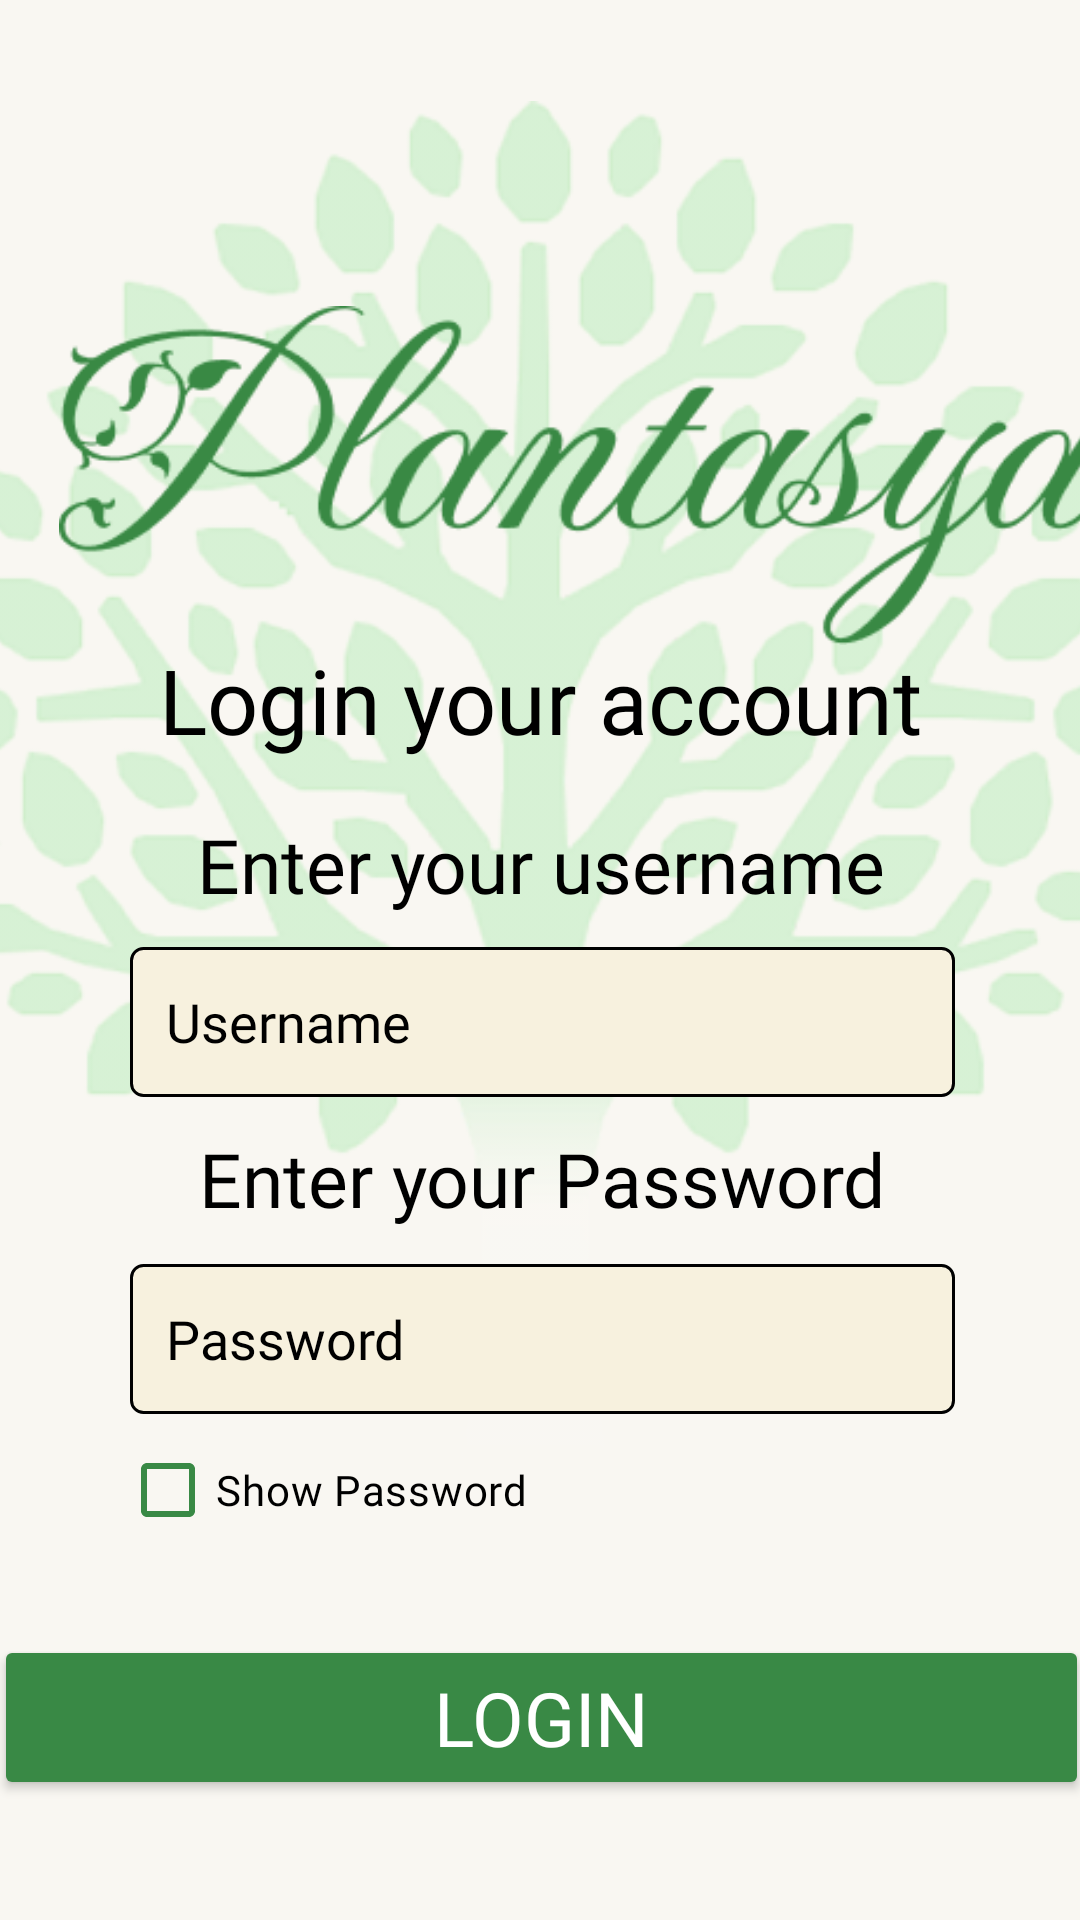

Reconstruct the res/layout file that produces this screen, plus the resources it refers to.
<!-- AndroidManifest.xml: application theme Theme.Plantasya_MobileApp -->
<!-- res/layout/activity_login_page.xml -->
<?xml version="1.0" encoding="utf-8"?>
<LinearLayout xmlns:android="http://schemas.android.com/apk/res/android"
    xmlns:app="http://schemas.android.com/apk/res-auto"
    xmlns:tools="http://schemas.android.com/tools"
    android:id="@+id/main"
    android:layout_width="match_parent"
    android:layout_height="match_parent"
    android:orientation="vertical"
    android:background="@color/home_bg"
    tools:context=".Login_Activity">

    <androidx.constraintlayout.widget.ConstraintLayout
        android:layout_width="match_parent"
        android:layout_height="match_parent">

        <ImageView
            android:id="@+id/imageView2"
            android:layout_width="427dp"
            android:layout_height="535dp"
            android:src="@drawable/background_tree"
            app:layout_constraintBottom_toBottomOf="parent"
            app:layout_constraintEnd_toEndOf="parent"
            app:layout_constraintHorizontal_bias="0.529"
            app:layout_constraintStart_toStartOf="parent"
            app:layout_constraintTop_toTopOf="parent"
            app:layout_constraintVertical_bias="0.137" />

        <ImageView
            android:id="@+id/imageView3"
            android:layout_width="400dp"
            android:layout_height="113dp"
            android:src="@drawable/plantasya_header"
            app:layout_constraintBottom_toBottomOf="@+id/imageView2"
            app:layout_constraintEnd_toEndOf="@+id/imageView2"
            app:layout_constraintHorizontal_bias="0.609"
            app:layout_constraintStart_toStartOf="parent"
            app:layout_constraintTop_toTopOf="@+id/imageView2"
            app:layout_constraintVertical_bias="0.208" />

        <TextView
            android:id="@+id/tvTitle"
            android:layout_width="wrap_content"
            android:layout_height="wrap_content"
            android:fontFamily="@font/crimsontext_bold"
            android:textColor="@color/black"
            android:text="Login your account"
            android:textSize="30dp"
            app:layout_constraintBottom_toTopOf="@+id/inputContainer"
            app:layout_constraintEnd_toEndOf="parent"
            app:layout_constraintHorizontal_bias="0.502"
            app:layout_constraintStart_toStartOf="parent"
            app:layout_constraintTop_toBottomOf="@+id/imageView3"
            app:layout_constraintVertical_bias="0.351" />

        <androidx.constraintlayout.widget.ConstraintLayout
            android:id="@+id/inputContainer"
            android:layout_width="390dp"
            android:layout_height="238dp"
            android:padding="15dp"
            app:layout_constraintBottom_toBottomOf="parent"
            app:layout_constraintEnd_toEndOf="parent"
            app:layout_constraintStart_toStartOf="parent"
            app:layout_constraintTop_toTopOf="parent"
            app:layout_constraintVertical_bias="0.62">

            <EditText
                android:id="@+id/etUsername"
                android:layout_width="275dp"
                android:layout_height="50dp"
                android:textColor="@color/black"
                android:textColorHint="@color/black"
                android:background="@drawable/tbx_container"
                android:fontFamily="@font/crimsontext_regular"
                android:hint="Username"
                android:inputType="text"
                app:layout_constraintBottom_toTopOf="@+id/textView"
                app:layout_constraintEnd_toEndOf="parent"
                app:layout_constraintHorizontal_bias="0.505"
                app:layout_constraintStart_toStartOf="parent"
                app:layout_constraintTop_toBottomOf="@+id/textView3" />

            <EditText
                android:id="@+id/etPassword"
                android:layout_width="275dp"
                android:layout_height="50dp"
                android:background="@drawable/tbx_container"
                android:fontFamily="@font/crimsontext_regular"
                android:textColor="@color/black"
                android:textColorHint="@color/black"
                android:hint="Password"
                android:inputType="textPassword"
                app:layout_constraintBottom_toBottomOf="parent"
                app:layout_constraintEnd_toEndOf="parent"
                app:layout_constraintHorizontal_bias="0.505"
                app:layout_constraintStart_toStartOf="parent"
                app:layout_constraintTop_toBottomOf="@+id/textView"
                app:layout_constraintVertical_bias="0.923" />

            <TextView
                android:id="@+id/textView3"
                android:layout_width="wrap_content"
                android:layout_height="wrap_content"
                android:textColor="@color/black"
                android:fontFamily="@font/crimsontext_regular"
                android:text="Enter your username"
                android:textSize="25dp"
                app:layout_constraintBottom_toBottomOf="parent"
                app:layout_constraintEnd_toEndOf="parent"
                app:layout_constraintStart_toStartOf="parent"
                app:layout_constraintTop_toTopOf="parent"
                app:layout_constraintVertical_bias="0.04">

            </TextView>

            <TextView
                android:id="@+id/textView"
                android:layout_width="wrap_content"
                android:layout_height="wrap_content"
                android:textColor="@color/black"
                android:fontFamily="@font/crimsontext_regular"
                android:text="Enter your Password"
                android:textSize="25dp"
                app:layout_constraintBottom_toBottomOf="parent"
                app:layout_constraintEnd_toEndOf="parent"
                app:layout_constraintHorizontal_bias="0.503"
                app:layout_constraintStart_toStartOf="parent"
                app:layout_constraintTop_toTopOf="parent"
                app:layout_constraintVertical_bias="0.641">

            </TextView>

        </androidx.constraintlayout.widget.ConstraintLayout>

        <com.google.android.material.checkbox.MaterialCheckBox
            android:id="@+id/cbShowPassword"
            android:layout_width="wrap_content"
            android:layout_height="wrap_content"
            android:text="Show Password"
            android:textColor="@color/black"
            android:fontFamily="@font/crimsontext_regular"
            app:buttonTint="@color/btn_c"
            app:buttonIconTint="@color/white"
            app:layout_constraintTop_toBottomOf="@+id/inputContainer"
            app:layout_constraintStart_toStartOf="@+id/inputContainer"
            android:layout_marginStart="55dp"
            android:layout_marginTop="-15dp"/>

        <androidx.constraintlayout.widget.ConstraintLayout
            android:id="@+id/buttonContainer"
            android:layout_width="395dp"
            android:layout_height="wrap_content"
            android:padding="15dp"
            app:layout_constraintBottom_toBottomOf="parent"
            app:layout_constraintEnd_toEndOf="parent"
            app:layout_constraintStart_toStartOf="parent"
            app:layout_constraintTop_toTopOf="parent"
            app:layout_constraintVertical_bias="0.955">

            <Button
                android:id="@+id/btnLogin"
                android:layout_width="match_parent"
                android:layout_height="55dp"
                android:backgroundTint="@color/btn_c"
                android:fontFamily="@font/crimsontext_regular"
                android:text="Login"
                android:textColor="@color/white"
                android:textSize="25sp"
                app:layout_constraintBottom_toBottomOf="parent"
                app:layout_constraintEnd_toEndOf="parent"
                app:layout_constraintStart_toStartOf="parent"
                app:layout_constraintTop_toTopOf="parent" />

        </androidx.constraintlayout.widget.ConstraintLayout>

    </androidx.constraintlayout.widget.ConstraintLayout>

</LinearLayout>
<!-- resources referenced by this layout -->
<resources>
  <color name="black">#FF000000</color>
  <color name="btn_c">#398945</color>
  <color name="home_bg">#F9F7F2</color>
  <color name="white">#FFFFFFFF</color>
  <!-- drawable background_tree: png bitmap (drawable, 96836 bytes) -->
  <!-- drawable plantasya_header: png bitmap (drawable, 15330 bytes) -->
  <!-- drawable tbx_container (drawable) -->
  <?xml version="1.0" encoding="utf-8"?>
  <shape xmlns:android="http://schemas.android.com/apk/res/android"
      android:shape="rectangle">
  
      
      <solid android:color="#F7F1DE" />
  
      
      <stroke
          android:width="1dp"
          android:color="#000000" />
  
      
      <corners android:radius="4dp" />
  
      
      <padding
          android:left="12dp"
          android:top="8dp"
          android:right="12dp"
          android:bottom="8dp" />
  
  </shape>
  <style name="Theme.Plantasya_MobileApp" parent="Base.Theme.Plantasya_MobileApp" />
  <style name="Base.Theme.Plantasya_MobileApp" parent="Theme.Material3.DayNight.NoActionBar">
          
          <item name="android:windowLayoutInDisplayCutoutMode">shortEdges</item>
          <item name="android:statusBarColor">@android:color/transparent</item>
          <item name="android:navigationBarColor">@android:color/transparent</item>
      </style>
</resources>
